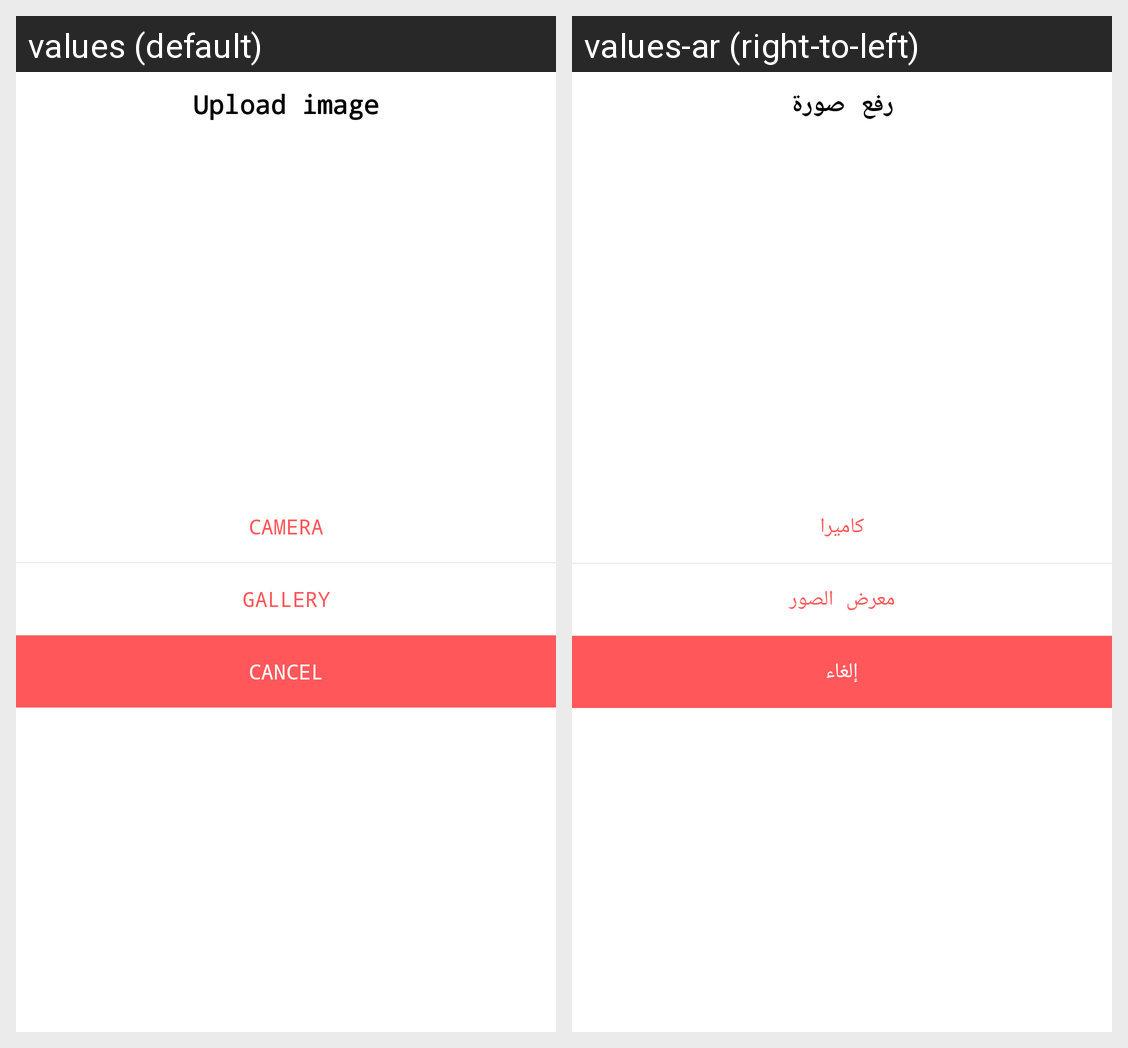

Locale-by-locale string values for the Android screen shown in this grid:
Android screen res/layout/dialog_select_image.xml rendered under 2 locales, left to right: values (default), values-ar (right-to-left). Device: Nexus 5 (rendered at 1080×1920; each locale shown at half size, 540×960, under a caption strip naming it); theme AppTheme.
Strings drawn on this screen, with the default value and each locale's value (text and hints the layout hard-codes, and strings that could not be matched under every locale, appear in the picture but are not listed):

upload_image
  values: Upload image
  values-ar: رفع صورة

camera
  values: Camera
  values-ar: كاميرا

gallery
  values: Gallery
  values-ar: معرض الصور

cancel
  values: Cancel
  values-ar: إلغاء
